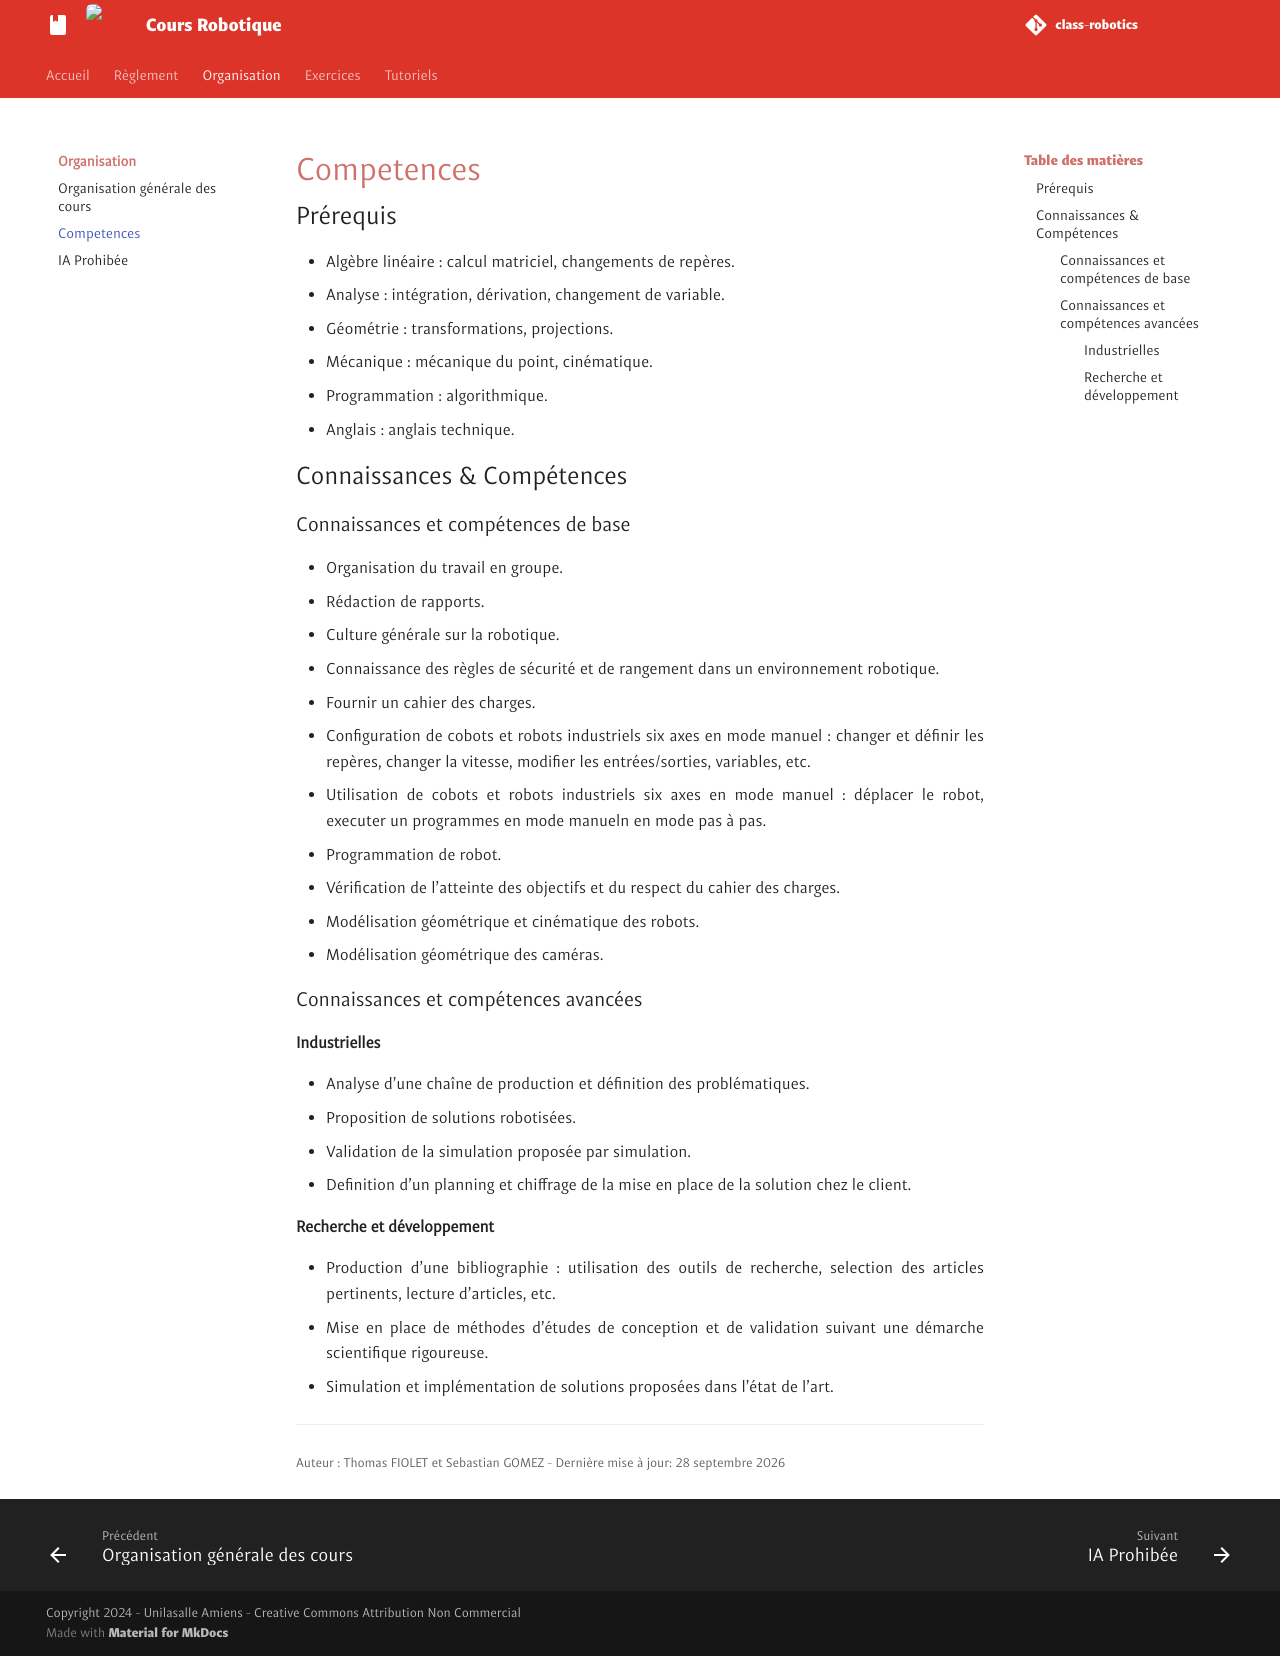

repository: unifactory-lab/class-robotics · page: organisation/competences/index.html · generator: mkdocs

## Prérequis

- Algèbre linéaire : calcul matriciel, changements de repères.
- Analyse : intégration, dérivation, changement de variable.
- Géométrie : transformations, projections.
- Mécanique : mécanique du point, cinématique.
- Programmation : algorithmique.
- Anglais : anglais technique.

## Connaissances & Compétences

### Connaissances et compétences de base

- Organisation du travail en groupe.
- Rédaction de rapports.
- Culture générale sur la robotique.
- Connaissance des règles de sécurité et de rangement dans un environnement robotique.
- Fournir un cahier des charges.
- Configuration de cobots et robots industriels six axes en mode manuel : changer et définir les repères, changer la vitesse, modifier les entrées/sorties, variables, etc.
- Utilisation de cobots et robots industriels six axes en mode manuel : déplacer le robot, executer un programmes en mode manueln en mode pas à pas.
- Programmation de robot.
- Vérification de l'atteinte des objectifs et du respect du cahier des charges.
- Modélisation géométrique et cinématique des robots.
- Modélisation géométrique des caméras.

### Connaissances et compétences avancées

#### Industrielles
 - Analyse d'une chaîne de production et définition des problématiques.
 - Proposition de solutions robotisées.
 - Validation de la simulation proposée par simulation.
 - Definition d'un planning et chiffrage de la mise en place de la solution chez le client.

#### Recherche et développement
 - Production d'une bibliographie : utilisation des outils de recherche, selection des articles pertinents, lecture d'articles, etc.
 - Mise en place de méthodes d'études de conception et de validation suivant une démarche scientifique rigoureuse.
 - Simulation et implémentation de solutions proposées dans l'état de l'art.
